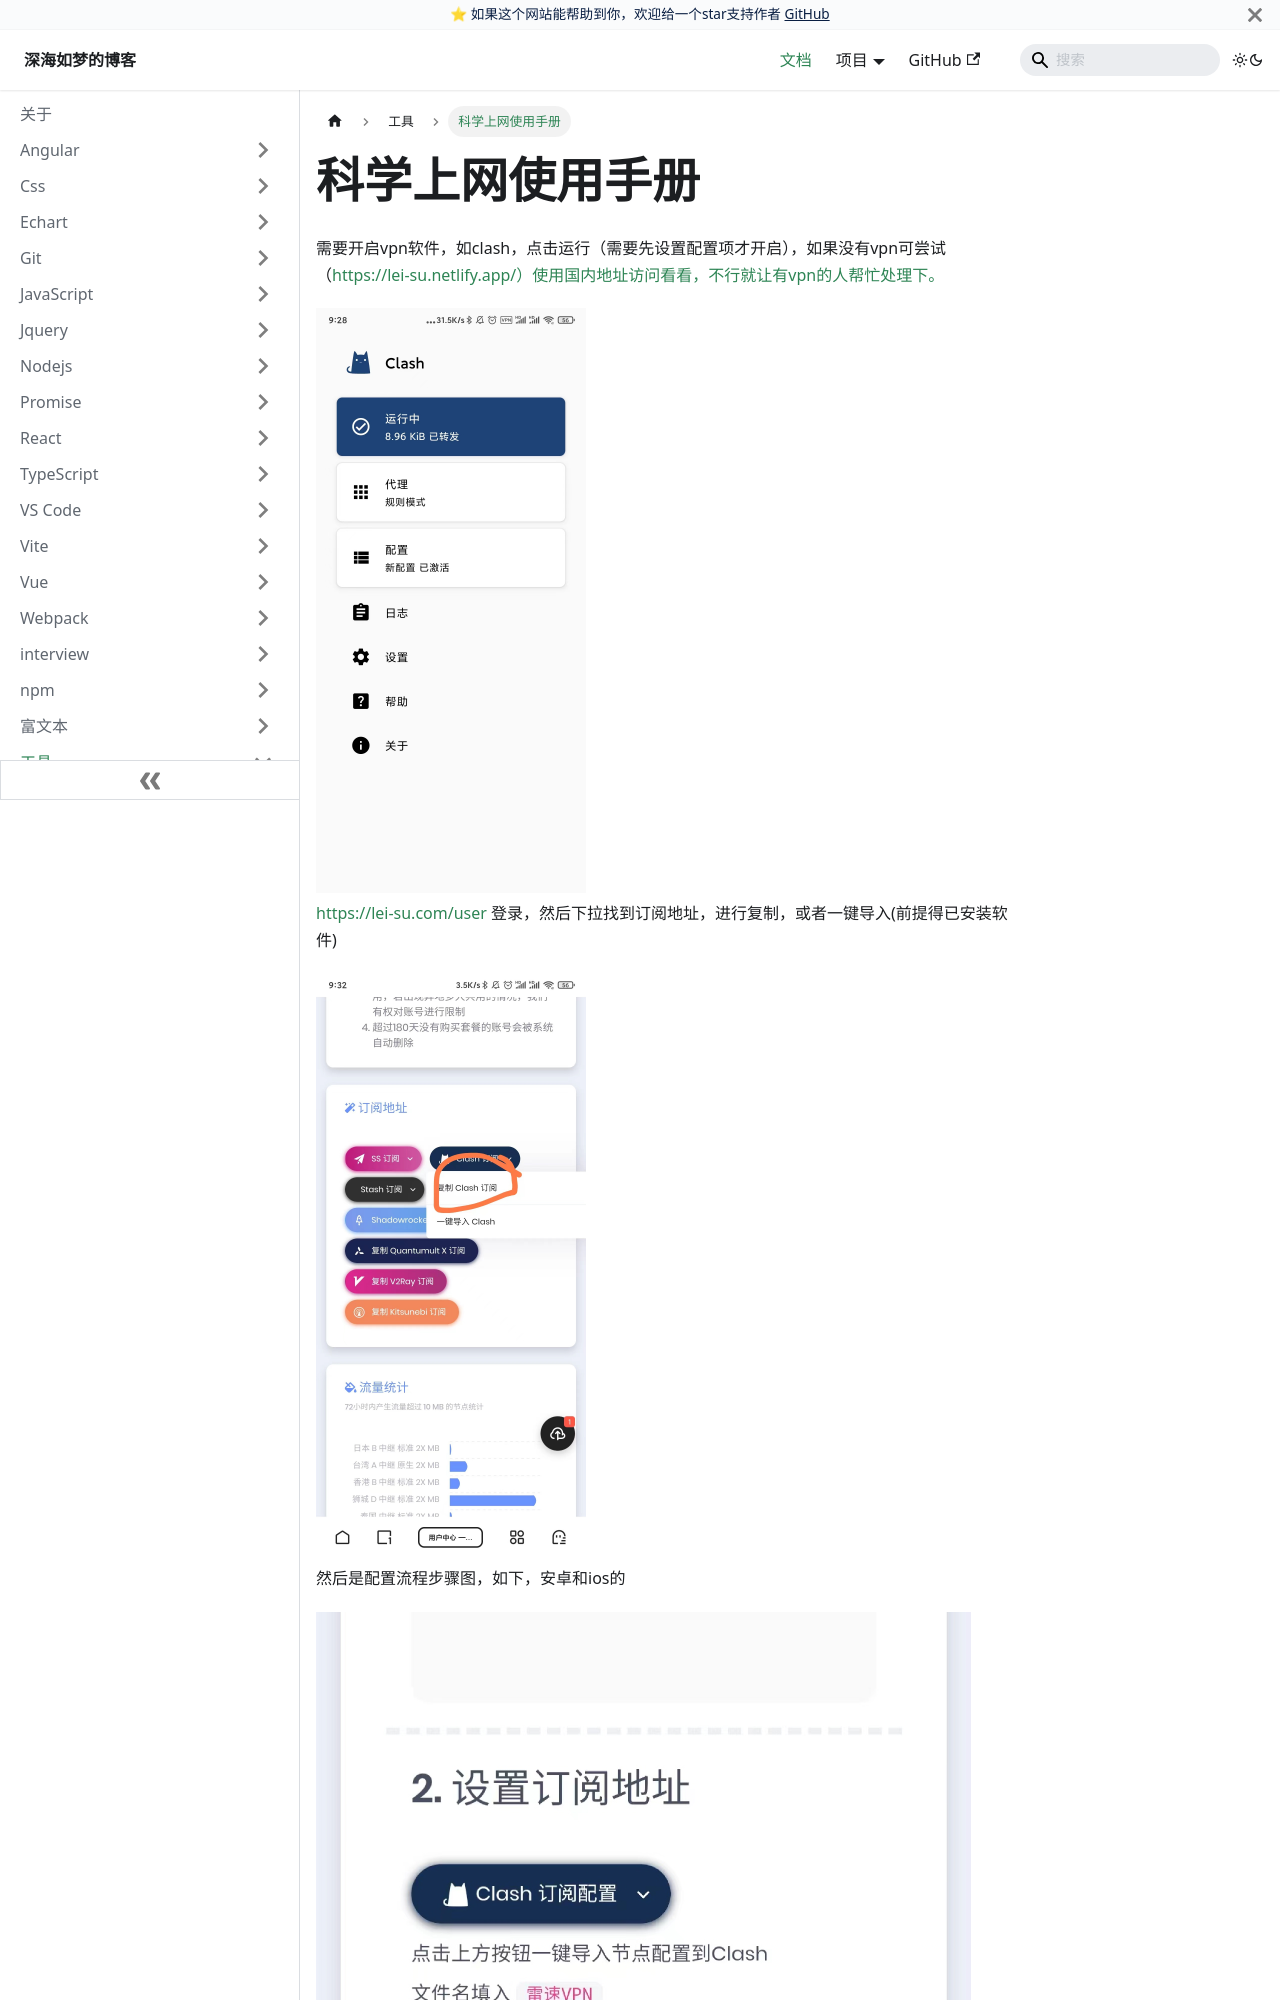

repository: EvanJason/EvanJason.github.io · page: docs/工具/科学上网使用手册/index.html · generator: docusaurus

---
title: 科学上网使用手册

categories:
  - 搭子
  
tags:
  - 搭子

date: "2023-10-16"

author: 深海如梦

excerpt: 科学上网使用手册

---

# 科学上网使用手册

需要开启vpn软件，如clash，点击运行（需要先设置配置项才开启），如果没有vpn可尝试（https://lei-su.netlify.app/）使用国内地址访问看看，不行就让有vpn的人帮忙处理下。
<img src="/img/network/image-20231030095009461.png" alt="image-20231030095009461" st
